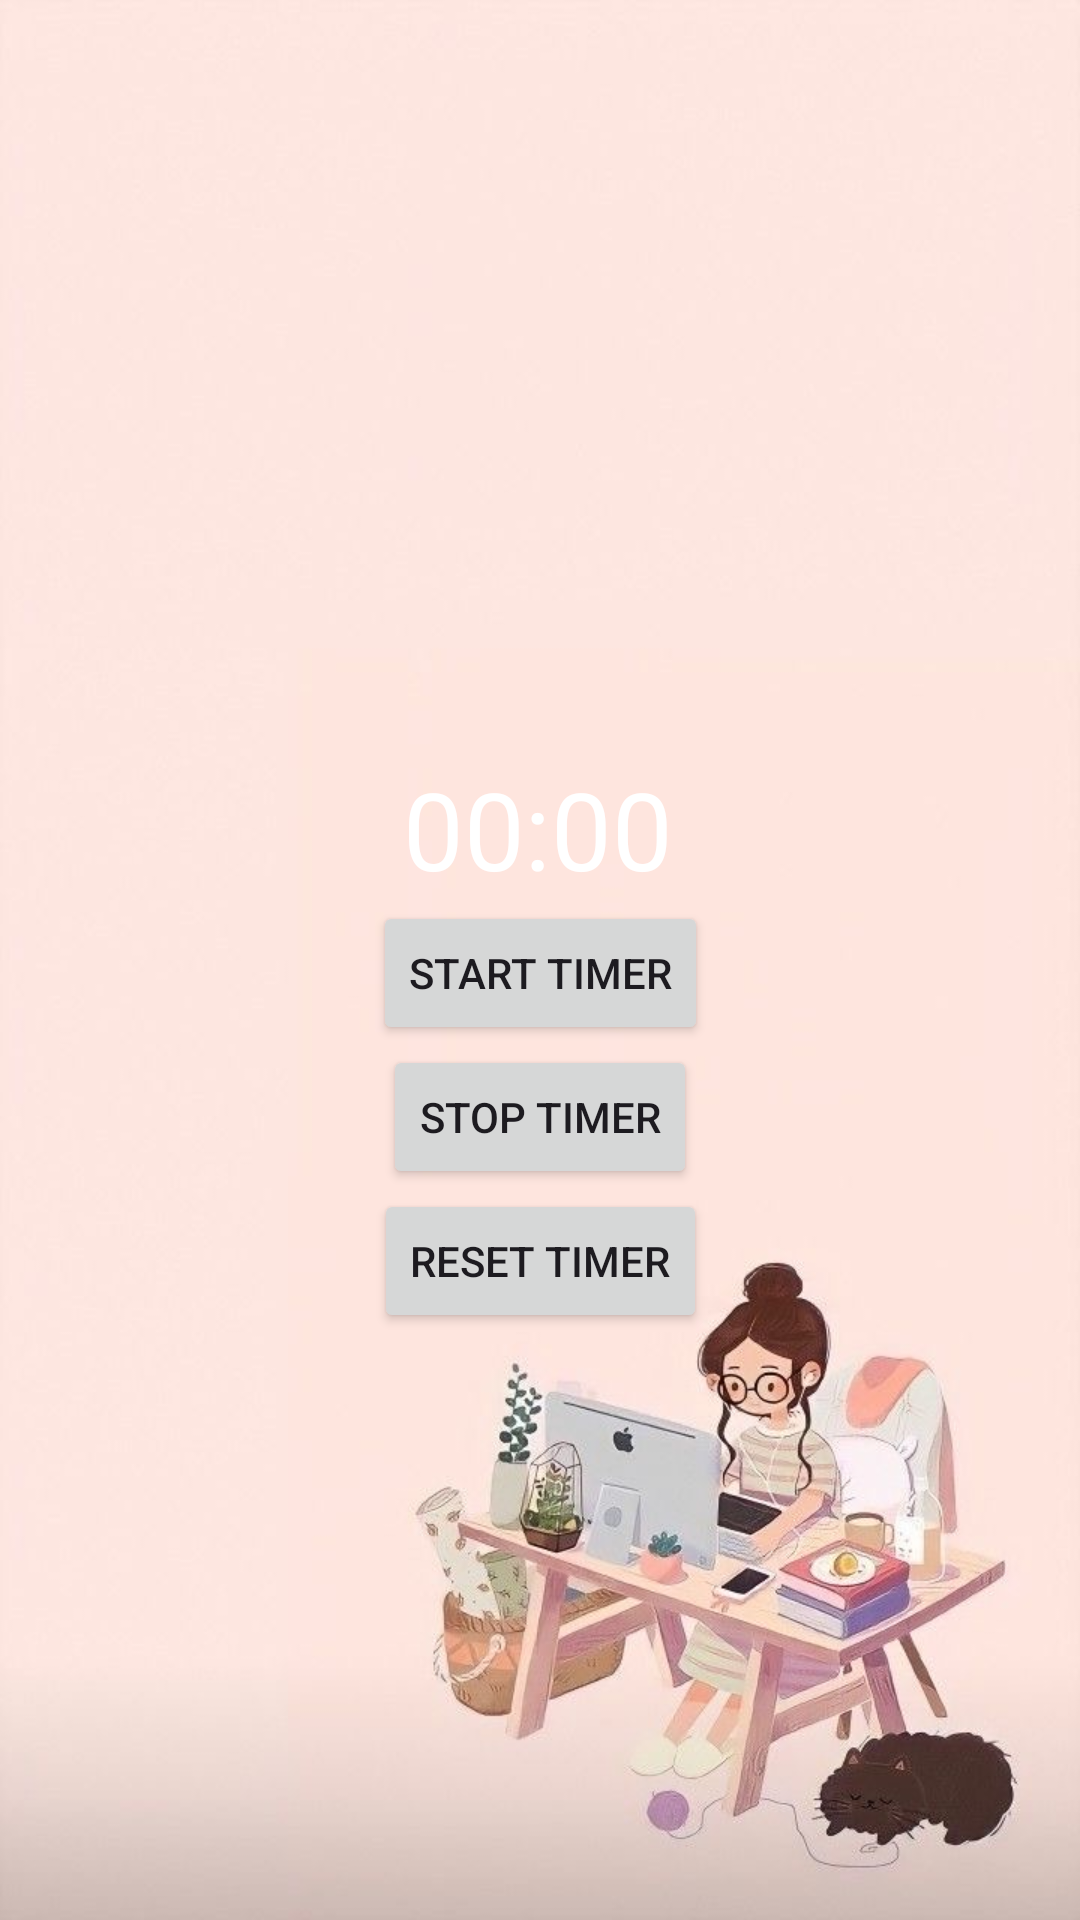

Here is an Android app screen rendered from its layout file. Give the layout XML and the strings, colors and styles it references.
<!-- AndroidManifest.xml: application theme Theme.Notes -->
<!-- res/layout/activity_main2.xml -->
<?xml version="1.0" encoding="utf-8"?>
<androidx.constraintlayout.widget.ConstraintLayout xmlns:android="http://schemas.android.com/apk/res/android"
    xmlns:app="http://schemas.android.com/apk/res-auto"
    xmlns:tools="http://schemas.android.com/tools"
    android:id="@+id/main"
    android:layout_width="match_parent"
    android:layout_height="match_parent"
    tools:context=".MainActivity2">

    <ImageView
        android:id="@+id/imageView"
        android:layout_width="0dp"
        android:layout_height="0dp"
        android:scaleType="centerCrop"
        app:layout_constraintBottom_toBottomOf="parent"
        app:layout_constraintEnd_toEndOf="parent"
        app:layout_constraintHorizontal_bias="0.0"
        app:layout_constraintStart_toStartOf="parent"
        app:layout_constraintTop_toTopOf="parent"
        app:layout_constraintVertical_bias="1.0"
        app:srcCompat="@drawable/note2" />

    <Button
        android:id="@+id/startButton"
        android:layout_width="wrap_content"
        android:layout_height="wrap_content"
        android:text="Start Timer"
        app:layout_constraintEnd_toEndOf="parent"
        app:layout_constraintStart_toStartOf="parent"
        app:layout_constraintTop_toBottomOf="@id/timer"
        app:layout_constraintHorizontal_bias="0.5"
        app:layout_constraintVertical_bias="0.5" />

    
    <Button
        android:id="@+id/stopButton"
        android:layout_width="wrap_content"
        android:layout_height="wrap_content"
        android:text="Stop Timer"
        app:layout_constraintEnd_toEndOf="parent"
        app:layout_constraintStart_toStartOf="parent"
        app:layout_constraintTop_toBottomOf="@id/startButton"
        app:layout_constraintHorizontal_bias="0.5"
        app:layout_constraintVertical_bias="0.5" />

    <TextView
        android:id="@+id/timer"
        android:layout_width="wrap_content"
        android:layout_height="wrap_content"
        android:layout_marginTop="252dp"
        android:text="00:00"
        android:textColor="#FFFFFF"
        android:textSize="36sp"
        app:layout_constraintEnd_toEndOf="parent"
        app:layout_constraintHorizontal_bias="0.498"
        app:layout_constraintStart_toStartOf="parent"
        app:layout_constraintTop_toTopOf="parent" />
    <Button
        android:id="@+id/resetButton"
        android:layout_width="wrap_content"
        android:layout_height="wrap_content"
        android:text="Reset Timer"
        app:layout_constraintEnd_toEndOf="parent"
        app:layout_constraintStart_toStartOf="parent"
        app:layout_constraintTop_toBottomOf="@id/stopButton"
        app:layout_constraintHorizontal_bias="0.5"
        app:layout_constraintVertical_bias="0.5" />

</androidx.constraintlayout.widget.ConstraintLayout>
<!-- resources referenced by this layout -->
<resources>
  <!-- drawable note2: jpg bitmap (drawable, 71856 bytes) -->
  <style name="Theme.Notes" parent="Base.Theme.Notes" />
  <style name="Base.Theme.Notes" parent="Theme.Material3.DayNight.NoActionBar">
          
          <item name="colorPrimary">@color/orange</item>
          <item name="colorPrimaryVariant">@color/orange</item>
          <item name="android:statusBarColor">@color/orange</item>
      </style>
  <color name="orange">#A67B5B</color>
</resources>
